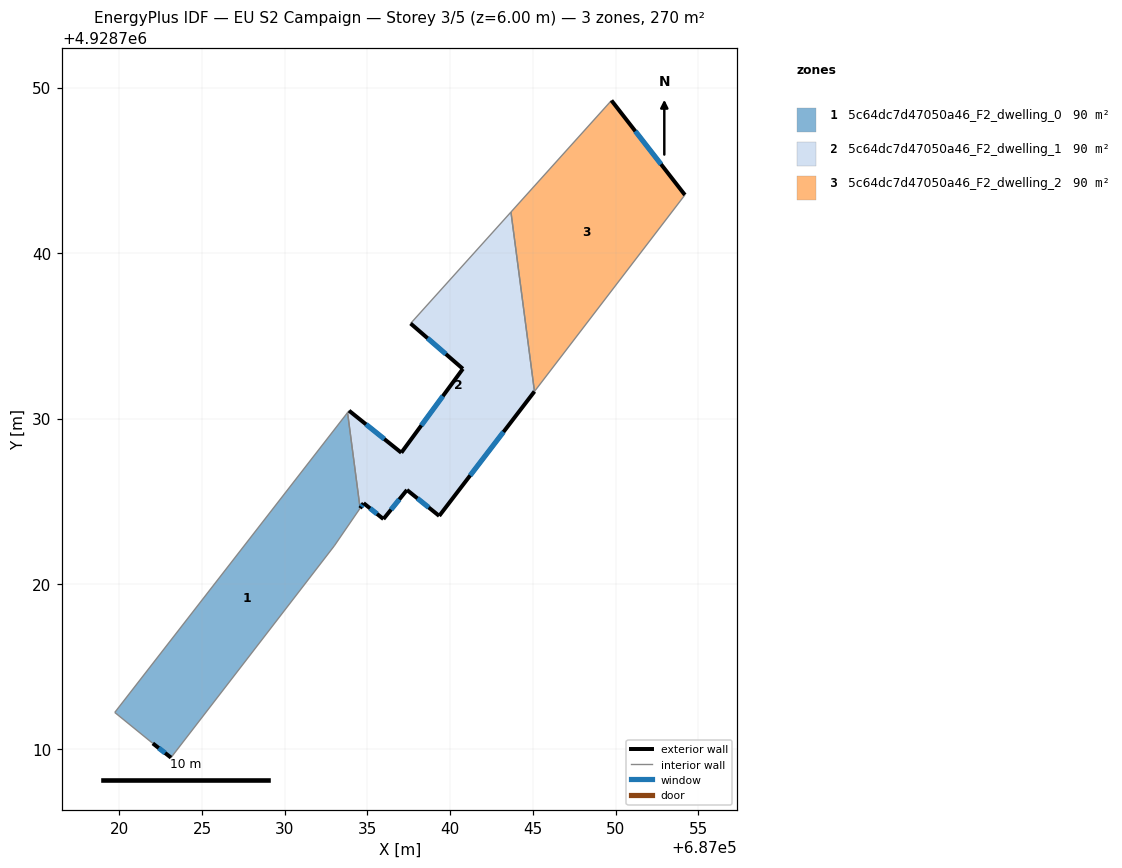
=== STOREY PLAN SPEC (per zone: floor XY polygon, exterior-wall plan segments, windows/doors) ===
zone 1: 5c64dc7d47050a46_F2_dwelling_0  (90.1 m²)
  floor: (687023.12, 4928709.51) (687032.99, 4928722.30) (687034.55, 4928724.58) (687033.80, 4928730.36) (687019.72, 4928712.24) (687022.03, 4928710.37)
  exterior wall: (687023.12, 4928709.51) – (687022.03, 4928710.37)  [1.4 m]
    window: (687022.77, 4928709.79) – (687022.38, 4928710.09)  [0.5 m²]
  interior walls: 5
zone 2: 5c64dc7d47050a46_F2_dwelling_1  (90.1 m²)
  floor: (687039.33, 4928724.12) (687045.09, 4928731.64) (687043.67, 4928742.48) (687037.60, 4928735.75) (687040.77, 4928733.00) (687037.05, 4928727.93) (687033.89, 4928730.47) (687033.80, 4928730.36) (687034.55, 4928724.58) (687034.77, 4928724.88) (687035.96, 4928723.92) (687037.39, 4928725.68)
  exterior wall: (687045.09, 4928731.64) – (687039.33, 4928724.12)  [9.5 m]
    window: (687043.22, 4928729.19) – (687041.21, 4928726.56)  [3.5 m²]
  exterior wall: (687039.33, 4928724.12) – (687037.39, 4928725.68)  [2.5 m]
    window: (687038.70, 4928724.63) – (687038.02, 4928725.17)  [0.9 m²]
  exterior wall: (687037.39, 4928725.68) – (687035.96, 4928723.92)  [2.3 m]
    window: (687036.92, 4928725.11) – (687036.43, 4928724.50)  [0.8 m²]
  exterior wall: (687035.96, 4928723.92) – (687034.77, 4928724.88)  [1.5 m]
    window: (687035.57, 4928724.24) – (687035.16, 4928724.57)  [0.6 m²]
  exterior wall: (687034.77, 4928724.88) – (687034.55, 4928724.58)  [0.4 m]
    window: (687034.70, 4928724.78) – (687034.62, 4928724.68)  [0.1 m²]
  exterior wall: (687033.89, 4928730.47) – (687037.05, 4928727.93)  [4.1 m]
    window: (687034.91, 4928729.65) – (687036.02, 4928728.76)  [1.5 m²]
  exterior wall: (687037.05, 4928727.93) – (687040.77, 4928733.00)  [6.3 m]
    window: (687038.25, 4928729.58) – (687039.56, 4928731.36)  [2.3 m²]
  exterior wall: (687040.77, 4928733.00) – (687037.60, 4928735.75)  [4.2 m]
    window: (687039.74, 4928733.90) – (687038.63, 4928734.85)  [1.5 m²]
  interior walls: 4
zone 3: 5c64dc7d47050a46_F2_dwelling_2  (90.1 m²)
  floor: (687045.09, 4928731.64) (687054.19, 4928743.51) (687049.74, 4928749.22) (687043.67, 4928742.48)
  exterior wall: (687049.74, 4928749.22) – (687054.19, 4928743.51)  [7.2 m]
    window: (687051.19, 4928747.37) – (687052.74, 4928745.37)  [2.7 m²]
  interior walls: 3

=== DERIVED (storey summary) ===
Building: EU S2 Campaign
Storey: 3 of 5  (floor level z = 6.00 m)
Storey gross floor area: 270.2 m²
Zones on this storey: 3
  - 5c64dc7d47050a46_F2_dwelling_0: floor 90.1 m²; exterior wall 1.4 m (4.2 m²); 1 window(s) 0.5 m²; WWR 12.2%
  - 5c64dc7d47050a46_F2_dwelling_1: floor 90.1 m²; exterior wall 30.7 m (92.0 m²); 8 window(s) 11.2 m²; WWR 12.2%
  - 5c64dc7d47050a46_F2_dwelling_2: floor 90.1 m²; exterior wall 7.2 m (21.7 m²); 1 window(s) 2.7 m²; WWR 12.2%
Zone adjacency (shared interzone walls):
  - 5c64dc7d47050a46_F2_dwelling_0 ↔ 5c64dc7d47050a46_F2_dwelling_1
  - 5c64dc7d47050a46_F2_dwelling_1 ↔ 5c64dc7d47050a46_F2_dwelling_2